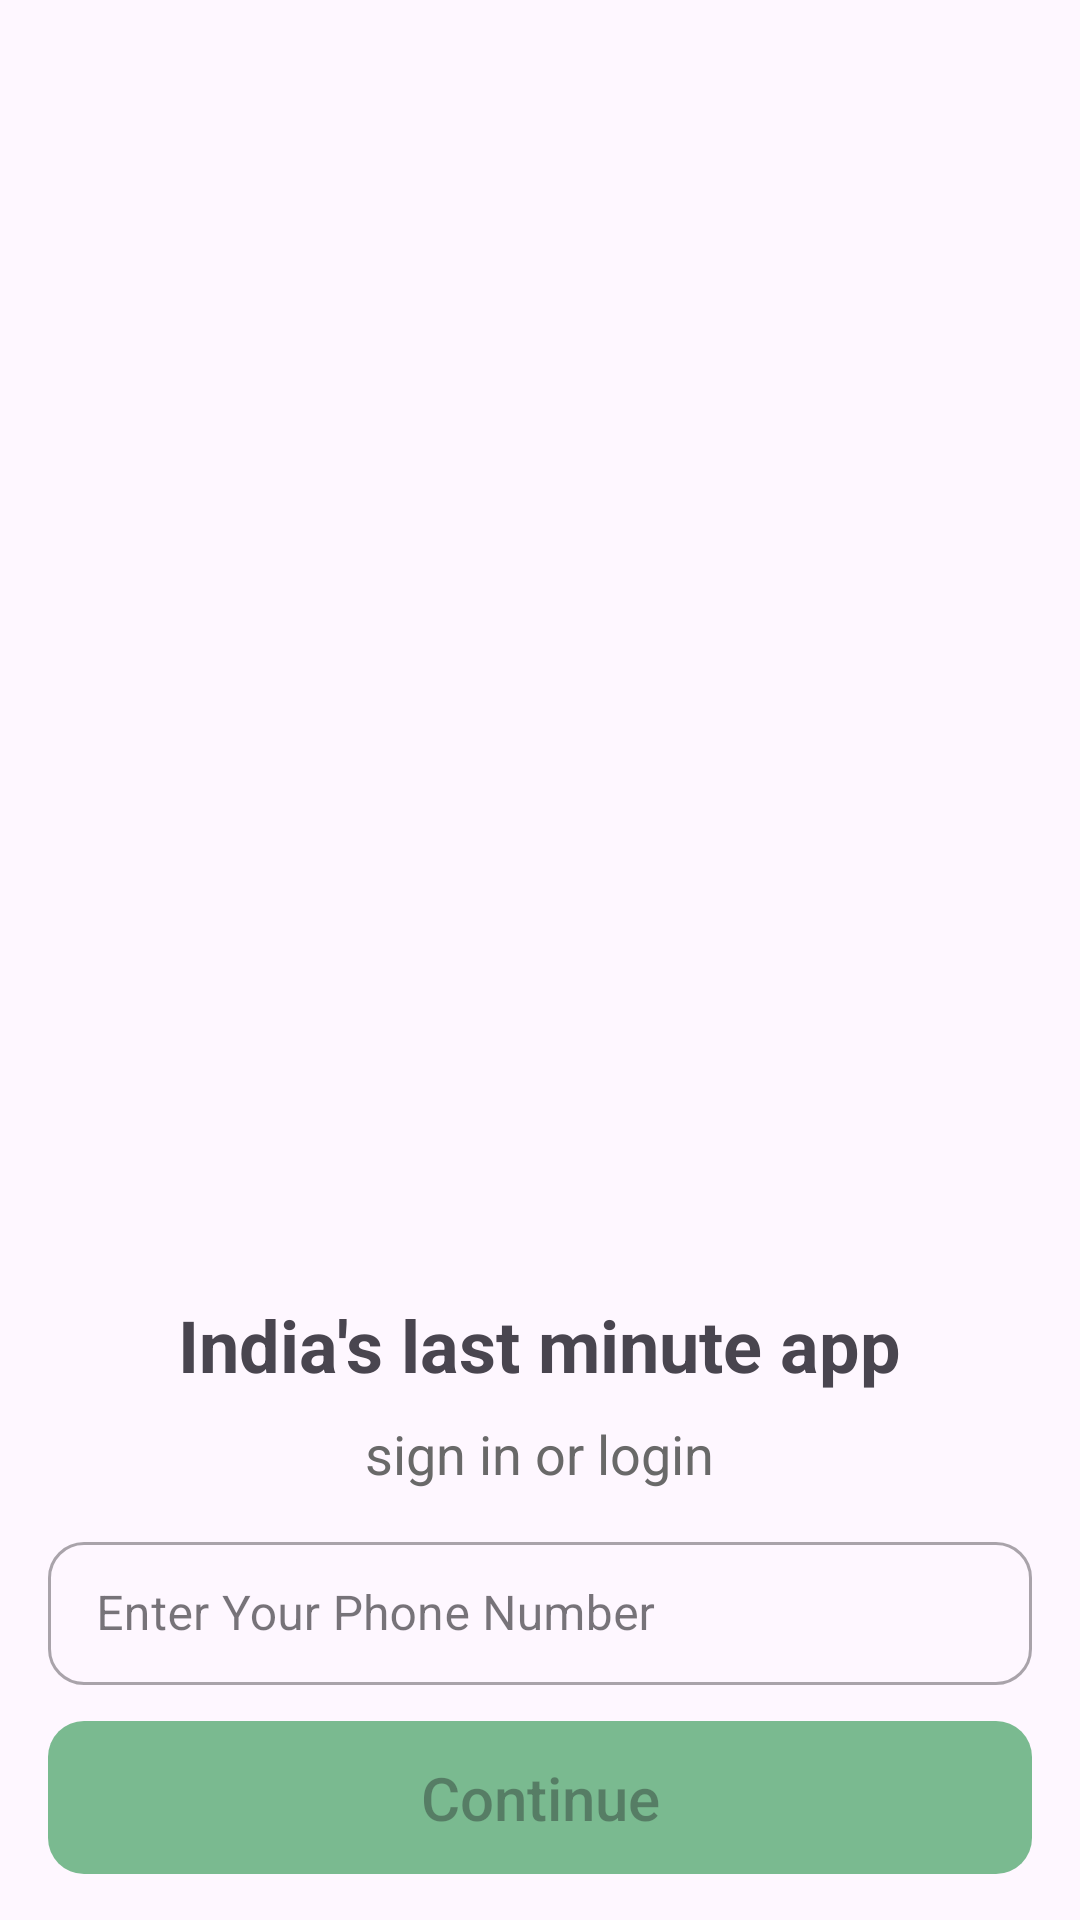

Write the Android layout XML for this screen, with the resource values it uses.
<!-- AndroidManifest.xml: application theme Theme.UserBlinkitClone -->
<!-- res/layout/fragment_signin.xml -->
<?xml version="1.0" encoding="utf-8"?>
<androidx.constraintlayout.widget.ConstraintLayout xmlns:android="http://schemas.android.com/apk/res/android"
    xmlns:tools="http://schemas.android.com/tools"
    android:layout_width="match_parent"
    android:layout_height="match_parent"
    xmlns:app="http://schemas.android.com/apk/res-auto"
    android:orientation="vertical"
    tools:context=".auth.fragments.SigninFragment">

    <androidx.viewpager.widget.ViewPager
        android:layout_width="0dp"
        android:layout_height="0dp"
        android:id="@+id/viewpager"
        android:contentDescription="@string/app_name"
        app:layout_constraintStart_toStartOf="parent"
        app:layout_constraintTop_toTopOf="parent"
        app:layout_constraintBottom_toTopOf="@id/guidelineHorizontal"
        app:layout_constraintEnd_toEndOf="parent"/>
























    <androidx.constraintlayout.widget.Guideline
        android:id="@+id/guidelineHorizontal"
        android:layout_width="wrap_content"
        android:layout_height="wrap_content"
        android:orientation="horizontal"
        app:layout_constraintGuide_percent="0.5" />

    <LinearLayout
        android:layout_width="0dp"
        android:layout_height="0dp"
        android:orientation="vertical"
        app:layout_constraintBottom_toBottomOf="parent"
        app:layout_constraintEnd_toEndOf="parent"
        app:layout_constraintHorizontal_bias="0.0"
        app:layout_constraintStart_toStartOf="parent"
        app:layout_constraintTop_toBottomOf="@id/guidelineHorizontal"
        app:layout_constraintVertical_bias="0.0">

        <ImageView
            android:layout_width="64dp"
            android:layout_height="64dp"
            android:layout_gravity="center_horizontal"
            android:layout_marginTop="24dp"
            android:contentDescription="@string/app_name"
            android:src="@drawable/app_icon" />

        <TextView
            android:layout_width="wrap_content"
            android:layout_height="wrap_content"
            android:layout_gravity="center_horizontal"
            android:layout_marginTop="24dp"
            android:text="@string/india_s_last_minute_app"
            android:textSize="24sp"
            android:textStyle="bold" />

        <TextView
            android:layout_width="wrap_content"
            android:layout_height="wrap_content"
            android:layout_gravity="center_horizontal"
            android:layout_marginTop="8dp"
            android:text="@string/sign_in_or_login"
            android:textColor="@color/gray_color"
            android:textSize="18sp" />

        <com.google.android.material.textfield.TextInputLayout
            android:id="@+id/textInputLayout"
            android:layout_width="match_parent"
            android:layout_height="wrap_content"
            android:layout_marginTop="12dp"
            android:layout_marginHorizontal="16dp"
            android:hint="@string/enter_your_phone_number"
            app:endIconMode="clear_text"
            app:endIconTintMode="?attr/colorPrimary"
            app:boxCornerRadiusBottomEnd="12dp"
            app:boxCornerRadiusBottomStart="12dp"
            app:boxCornerRadiusTopStart="12dp"
            app:boxCornerRadiusTopEnd="12dp"
            style="@style/Widget.MaterialComponents.TextInputLayout.OutlinedBox.Dense">

            <com.google.android.material.textfield.TextInputEditText
                android:id="@+id/phone_number_et"
                android:layout_width="match_parent"
                android:layout_height="wrap_content"
                android:inputType="number"
                android:drawableStart="@drawable/ic_phone"
                android:drawablePadding="16dp"
                android:drawableTint="?attr/colorPrimary"
                android:textColorHint="@color/gray_color"


                android:backgroundTint="?attr/colorSecondary" />


        </com.google.android.material.textfield.TextInputLayout>

        <androidx.appcompat.widget.AppCompatButton
            android:layout_width="match_parent"
            android:layout_height="wrap_content"
            android:text="@string/continue_"
            android:textAllCaps="false"
            android:textSize="20sp"
            android:enabled="false"
            android:id="@+id/continue_btn"
            android:layout_marginTop="12dp"
            android:paddingVertical="12dp"
            android:background="@drawable/btn_bg"
            android:paddingHorizontal="12dp"
            android:layout_marginHorizontal="16dp"/>



    </LinearLayout>


</androidx.constraintlayout.widget.ConstraintLayout>
<!-- resources referenced by this layout -->
<resources>
  <color name="gray_color">#696969</color>
  <!-- drawable btn_bg (drawable) -->
  <?xml version="1.0" encoding="utf-8"?>
  <shape xmlns:android="http://schemas.android.com/apk/res/android">
  <solid android:color="?attr/colorOnSecondaryContainer"/>
      <corners android:radius="12dp"/>
  </shape>
  <string name="app_name">UserBlinkitClone</string>
  <string name="continue_">Continue</string>
  <string name="enter_your_phone_number">Enter Your Phone Number</string>
  <string name="india_s_last_minute_app">India\'s last minute app</string>
  <string name="sign_in_or_login">sign in or login</string>
  <style name="Theme.UserBlinkitClone" parent="Base.Theme.UserBlinkitClone" />
  <style name="Base.Theme.UserBlinkitClone" parent="Theme.Material3.DayNight.NoActionBar">
          
           <item name="colorPrimary">@color/yellow</item>
          <item name="colorSecondary">@color/it_text_color</item>
          <item name="colorOnSecondaryContainer">@color/colorButtonDay</item>
          <item name="colorPrimaryVariant">@color/black</item>
      </style>
  <color name="yellow">#FFD600</color>
  <color name="it_text_color">#50C878</color>
  <color name="colorButtonDay">#7ABA90</color>
  <color name="black">#FF000000</color>
</resources>
